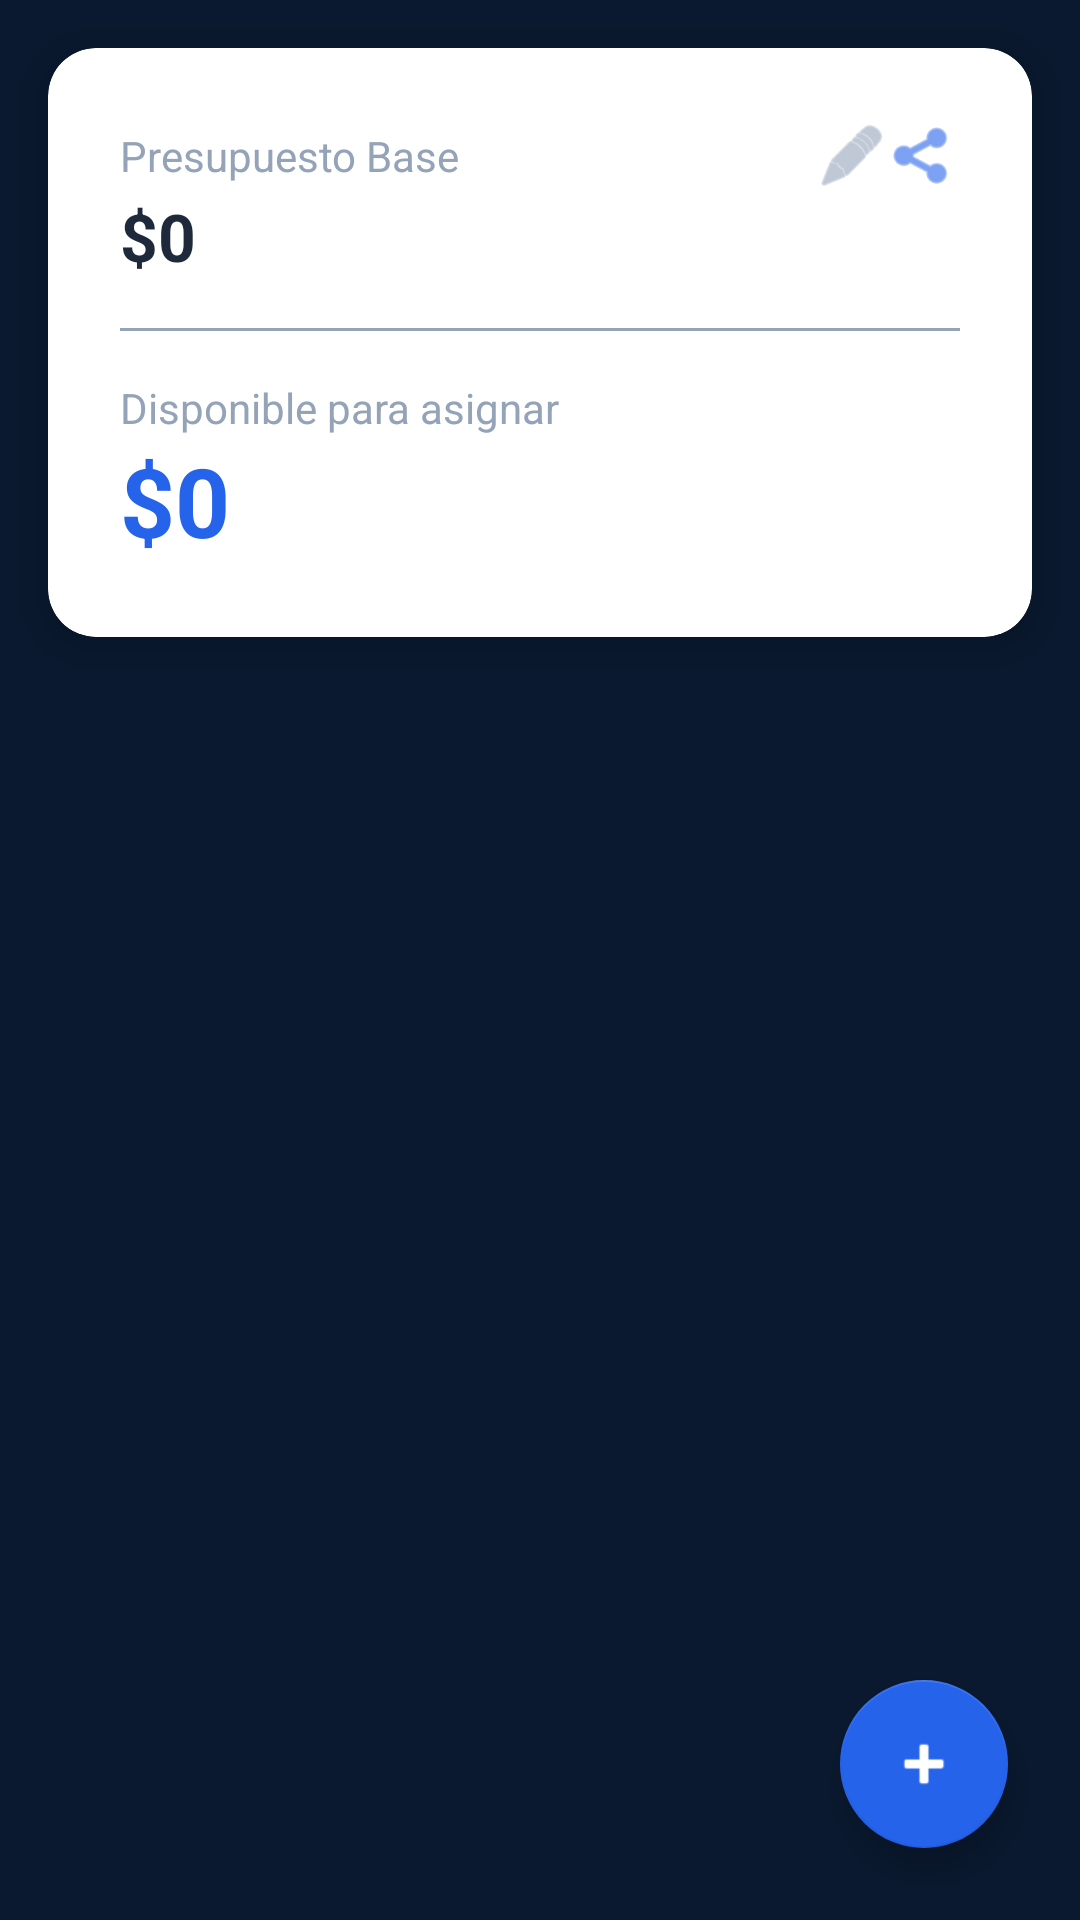

Android layout source for this screen:
<!-- AndroidManifest.xml: application theme Theme.GFD -->
<!-- res/layout/activity_main.xml -->
<?xml version="1.0" encoding="utf-8"?>
<androidx.constraintlayout.widget.ConstraintLayout xmlns:android="http://schemas.android.com/apk/res/android"
    xmlns:app="http://schemas.android.com/apk/res-auto"
    android:layout_width="match_parent"
    android:layout_height="match_parent"
    android:background="@color/azul_noche">

    
    <androidx.cardview.widget.CardView
        android:id="@+id/cardResumen"
        android:layout_width="match_parent"
        android:layout_height="wrap_content"
        android:layout_margin="16dp"
        app:cardBackgroundColor="@color/blanco_puro"
        app:cardCornerRadius="16dp"
        app:cardElevation="8dp"
        app:layout_constraintTop_toTopOf="parent">

        <LinearLayout
            android:layout_width="match_parent"
            android:layout_height="wrap_content"
            android:orientation="vertical"
            android:padding="24dp">

            <LinearLayout
                android:layout_width="match_parent"
                android:layout_height="wrap_content"
                android:orientation="horizontal"
                android:gravity="center_vertical">

                <TextView
                    android:layout_width="0dp"
                    android:layout_height="wrap_content"
                    android:layout_weight="1"
                    android:text="Presupuesto Base"
                    android:textColor="@color/gris_pizarra"
                    android:textSize="14sp" />

                
                <ImageView
                    android:id="@+id/btnEditarSueldo"
                    android:layout_width="24dp"
                    android:layout_height="24dp"
                    android:src="@android:drawable/ic_menu_edit"
                    app:tint="@color/gris_pizarra"/>
                <ImageView
                    android:id="@+id/btnCompartir"
                    android:layout_width="24dp"
                    android:layout_height="24dp"
                    android:src="@android:drawable/ic_menu_share"
                    app:tint="@color/azul_tecnologico" />
            </LinearLayout>

            
            <TextView
                android:id="@+id/tvSueldoTotal"
                android:layout_width="match_parent"
                android:layout_height="wrap_content"
                android:text="$0"
                android:textSize="22sp"
                android:textStyle="bold"
                android:textColor="@color/negro_carbon" />

            <View
                android:layout_width="match_parent"
                android:layout_height="1dp"
                android:background="@color/gris_pizarra"
                android:layout_marginTop="16dp"
                android:layout_marginBottom="16dp"/>

            <TextView
                android:layout_width="match_parent"
                android:layout_height="wrap_content"
                android:text="Disponible para asignar"
                android:textColor="@color/gris_pizarra"
                android:textSize="14sp" />

            
            <TextView
                android:id="@+id/tvSaldoDisponible"
                android:layout_width="match_parent"
                android:layout_height="wrap_content"
                android:text="$0"
                android:textSize="32sp"
                android:textStyle="bold"
                android:textColor="@color/azul_tecnologico" /> 

        </LinearLayout>
    </androidx.cardview.widget.CardView>

    
    <androidx.recyclerview.widget.RecyclerView
        android:id="@+id/recyclerViewCategorias"
        android:layout_width="match_parent"
        android:layout_height="0dp"
        android:layout_marginTop="24dp"
        android:clipToPadding="false"
        android:paddingBottom="88dp"
        app:layout_constraintTop_toBottomOf="@id/cardResumen"
        app:layout_constraintBottom_toBottomOf="parent"/>

    
    <com.google.android.material.floatingactionbutton.FloatingActionButton
        android:id="@+id/fabAgregarCategoria"
        android:layout_width="wrap_content"
        android:layout_height="wrap_content"
        android:layout_margin="24dp"
        android:src="@android:drawable/ic_input_add"
        app:backgroundTint="@color/azul_tecnologico"
        app:tint="@color/blanco_puro"
        app:layout_constraintBottom_toBottomOf="parent"
        app:layout_constraintEnd_toEndOf="parent" />

</androidx.constraintlayout.widget.ConstraintLayout>
<!-- resources referenced by this layout -->
<resources>
  <color name="azul_noche">#0A192F</color>
  <color name="azul_tecnologico">#2563EB</color>
  <color name="blanco_puro">#FFFFFF</color>
  <color name="gris_pizarra">#94A3B8</color>
  <color name="negro_carbon">#1E293B</color>
  <style name="Theme.GFD" parent="Theme.MaterialComponents.DayNight.NoActionBar">
  
          <item name="android:windowAnimationStyle">@android:style/Animation.Activity</item>
  
          
          <item name="colorPrimary">@color/azul_tecnologico</item>
          <item name="colorPrimaryVariant">@color/azul_noche</item>
          <item name="colorOnPrimary">@color/blanco_puro</item>
  
          
          <item name="android:windowBackground">@color/azul_noche</item>
  
          
          <item name="android:textColor">@color/blanco_puro</item>
  
          
          <item name="android:statusBarColor">@color/azul_noche</item>
          <item name="android:windowLightStatusBar">false</item>
      </style>
</resources>
